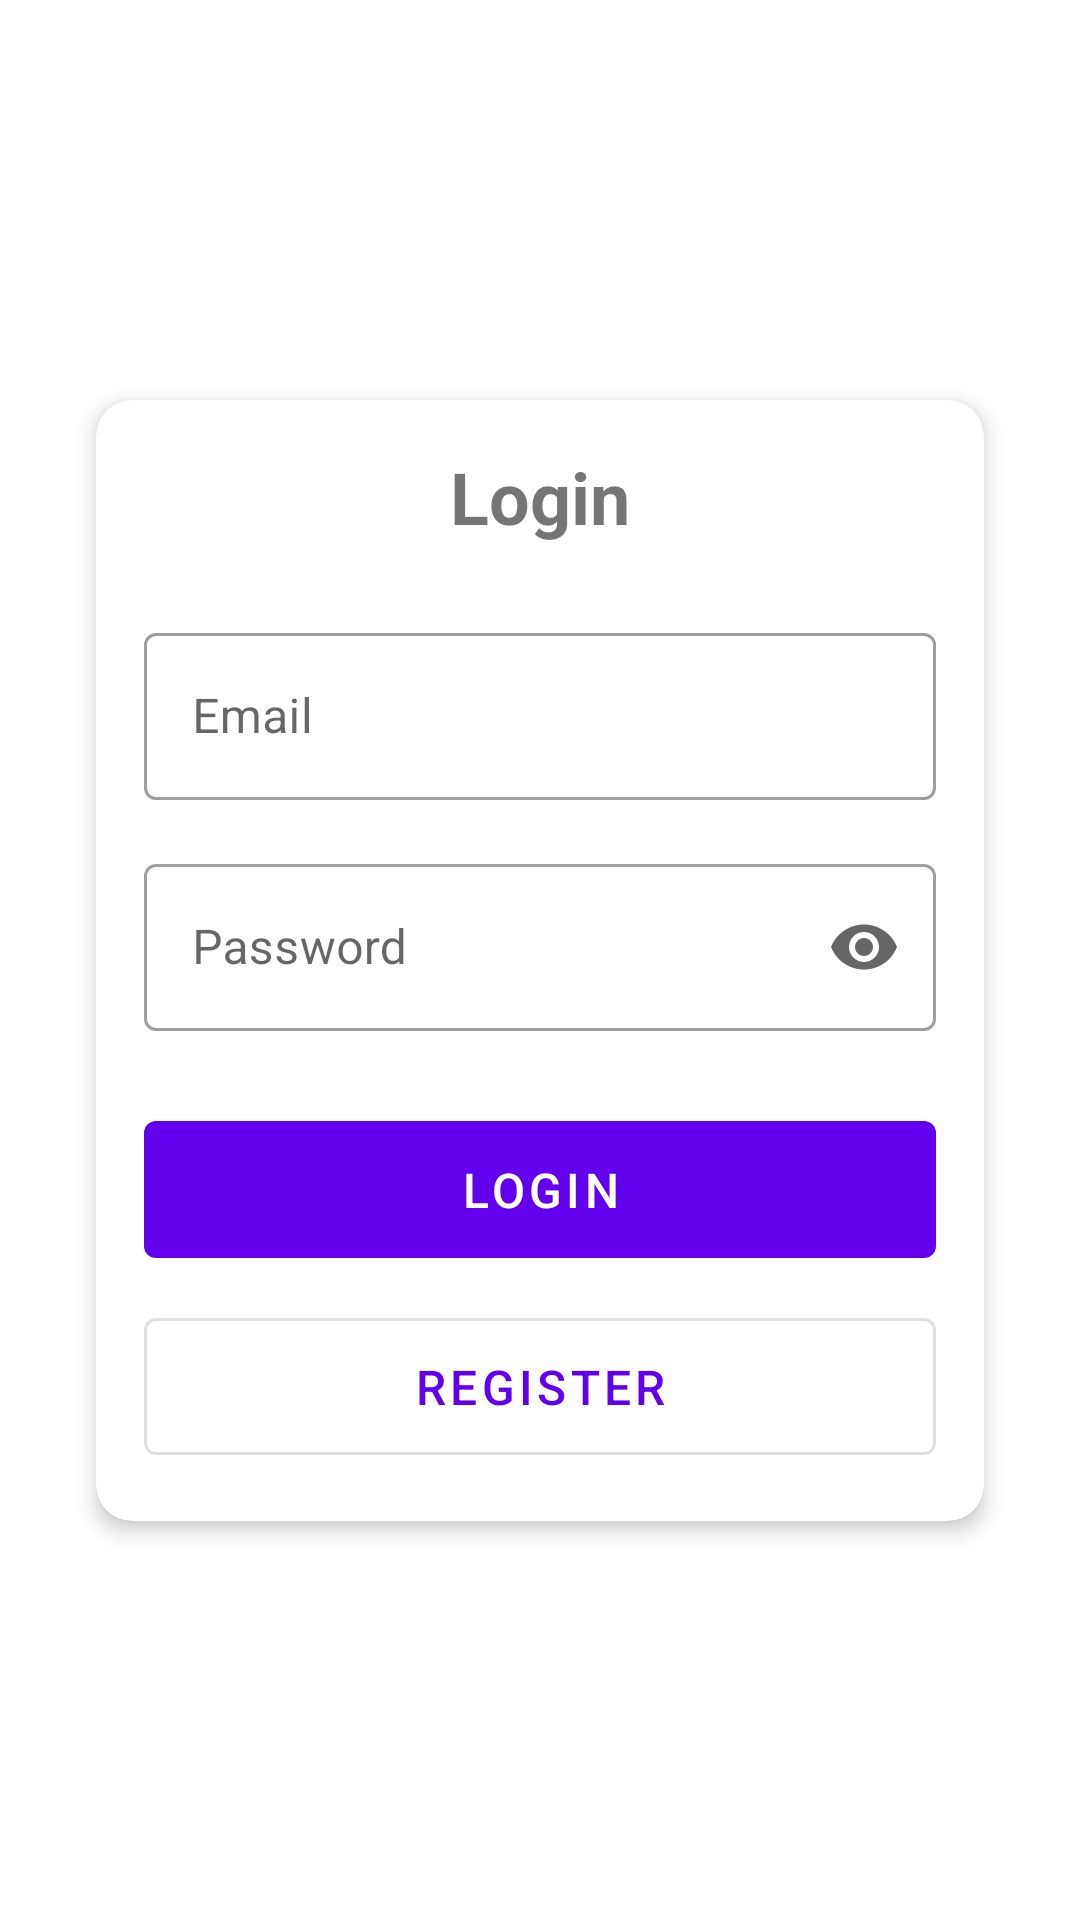

Android layout source for this screen:
<!-- AndroidManifest.xml: application theme Theme.Test -->
<!-- res/layout/fragment_login.xml -->
<?xml version="1.0" encoding="utf-8"?>
<androidx.constraintlayout.widget.ConstraintLayout xmlns:android="http://schemas.android.com/apk/res/android"
    xmlns:app="http://schemas.android.com/apk/res-auto"
    android:layout_width="match_parent"
    android:layout_height="match_parent"
    android:padding="16dp">

    <com.google.android.material.card.MaterialCardView
        android:layout_width="match_parent"
        android:layout_height="wrap_content"
        android:layout_margin="16dp"
        app:cardCornerRadius="12dp"
        app:cardElevation="4dp"
        app:layout_constraintBottom_toBottomOf="parent"
        app:layout_constraintTop_toTopOf="parent">

        <LinearLayout
            android:layout_width="match_parent"
            android:layout_height="wrap_content"
            android:orientation="vertical"
            android:padding="16dp">

            <TextView
                android:layout_width="match_parent"
                android:layout_height="wrap_content"
                android:layout_marginBottom="24dp"
                android:gravity="center"
                android:text="@string/title_login"
                android:textSize="24sp"
                android:textStyle="bold" />

            <com.google.android.material.textfield.TextInputLayout
                android:id="@+id/emailLayout"
                style="@style/Widget.MaterialComponents.TextInputLayout.OutlinedBox"
                android:layout_width="match_parent"
                android:layout_height="wrap_content"
                android:layout_marginBottom="16dp"
                android:hint="@string/hint_email">

                <com.google.android.material.textfield.TextInputEditText
                    android:id="@+id/emailInput"
                    android:layout_width="match_parent"
                    android:layout_height="wrap_content"
                    android:inputType="textEmailAddress" />

            </com.google.android.material.textfield.TextInputLayout>

            <com.google.android.material.textfield.TextInputLayout
                android:id="@+id/passwordLayout"
                style="@style/Widget.MaterialComponents.TextInputLayout.OutlinedBox"
                android:layout_width="match_parent"
                android:layout_height="wrap_content"
                android:layout_marginBottom="24dp"
                android:hint="@string/hint_password"
                app:endIconMode="password_toggle">

                <com.google.android.material.textfield.TextInputEditText
                    android:id="@+id/passwordInput"
                    android:layout_width="match_parent"
                    android:layout_height="wrap_content"
                    android:inputType="textPassword" />

            </com.google.android.material.textfield.TextInputLayout>

            <com.google.android.material.textfield.TextInputLayout
                android:id="@+id/tokenLayout"
                style="@style/Widget.MaterialComponents.TextInputLayout.OutlinedBox"
                android:layout_width="match_parent"
                android:layout_height="wrap_content"
                android:layout_marginBottom="24dp"
                android:hint="@string/hint_2fa_token"
                android:visibility="gone"
                app:helperText="@string/helper_2fa_token">

                <com.google.android.material.textfield.TextInputEditText
                    android:id="@+id/tokenInput"
                    android:layout_width="match_parent"
                    android:layout_height="wrap_content"
                    android:inputType="number"
                    android:maxLength="6" />

            </com.google.android.material.textfield.TextInputLayout>

            <com.google.android.material.button.MaterialButton
                android:id="@+id/loginButton"
                android:layout_width="match_parent"
                android:layout_height="wrap_content"
                android:layout_marginBottom="8dp"
                android:padding="12dp"
                android:text="@string/title_login"
                android:textSize="16sp" />

            <com.google.android.material.button.MaterialButton
                android:id="@+id/registerButton"
                style="@style/Widget.MaterialComponents.Button.OutlinedButton"
                android:layout_width="match_parent"
                android:layout_height="wrap_content"
                android:padding="12dp"
                android:text="@string/title_register"
                android:textSize="16sp" />

            <ProgressBar
                android:id="@+id/progressBar"
                android:layout_width="wrap_content"
                android:layout_height="wrap_content"
                android:layout_gravity="center"
                android:layout_marginTop="16dp"
                android:visibility="gone" />

        </LinearLayout>

    </com.google.android.material.card.MaterialCardView>

</androidx.constraintlayout.widget.ConstraintLayout>
<!-- resources referenced by this layout -->
<resources>
  <string name="helper_2fa_token">Enter the code from your authenticator app</string>
  <string name="hint_2fa_token">6-digit code</string>
  <string name="hint_email">Email</string>
  <string name="hint_password">Password</string>
  <string name="title_login">Login</string>
  <string name="title_register">Register</string>
  <style name="Theme.Test" parent="Theme.MaterialComponents.DayNight.DarkActionBar">
          
          <item name="colorPrimary">@color/purple_500</item>
          <item name="colorPrimaryVariant">@color/purple_700</item>
          <item name="colorOnPrimary">@color/white</item>
          
          <item name="colorSecondary">@color/teal_200</item>
          <item name="colorSecondaryVariant">@color/teal_700</item>
          <item name="colorOnSecondary">@color/black</item>
          
          <item name="android:statusBarColor">?attr/colorPrimaryVariant</item>
          
      </style>
  <color name="purple_500">#FF6200EE</color>
  <color name="purple_700">#FF3700B3</color>
  <color name="white">#FFFFFFFF</color>
  <color name="teal_200">#FF03DAC5</color>
  <color name="teal_700">#FF018786</color>
  <color name="black">#FF000000</color>
</resources>
